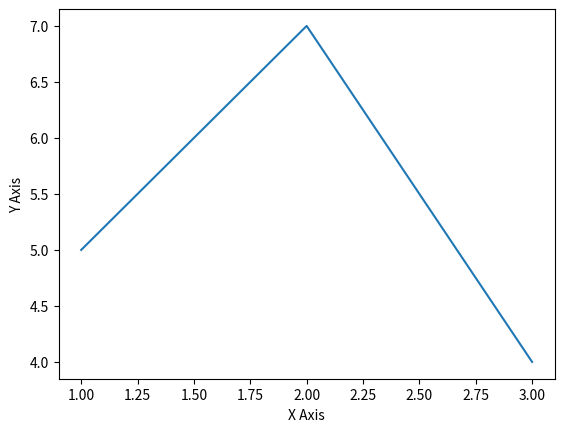

Write Python code to recreate this figure.
#Draws Labels for the axes using matplotlib

import matplotlib.pyplot as plt


x = [1, 2, 3]
y = [5, 7, 4]

plt.plot(x, y)
plt.xlabel('X Axis')
plt.ylabel('Y Axis')
plt.show()
